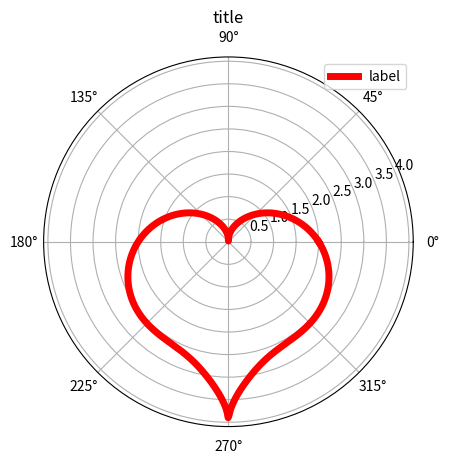

Write Python code to recreate this figure.
"""
A program designed for drawing functions in polar coordiante system
"""

import matplotlib.pyplot as plt
import numpy as np
import matplotlib as mpl

#set the style of fig
#mpl.style.use('default')

#Angle theta runs from 0 to 2 pi (radians)
theta = np.linspace(0, 2*np.pi, 1000)  

#Define a function that will be plotted 
def Function(theta):
    return 2-2*np.sin(theta)+np.sin(theta)* (np.sqrt(np.absolute(np.cos(theta)))/(np.sin(theta)+1.4))

#Plot is drawn in polar
ax = plt.axes(polar=True)

#plots the function and styles it
plt.plot(theta, Function(theta), color ="r", label="label", linestyle='-', linewidth=5)

#Sets the location for the label
plt.legend(loc='best')

#title of the fig
plt.title("title")   
plt.show()

